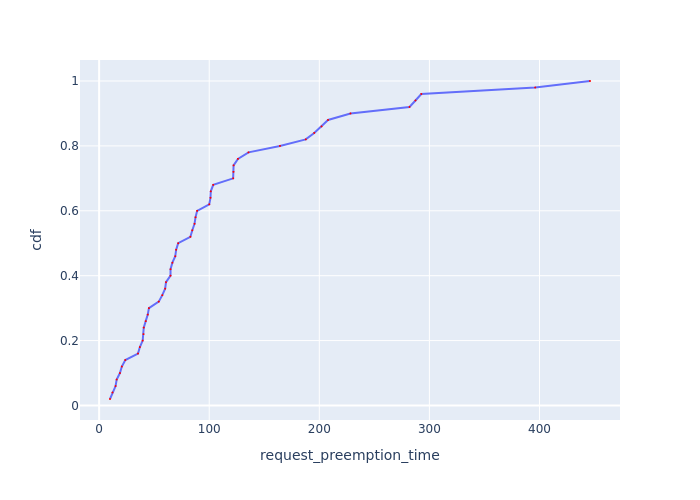

The table this chart was drawn from, first rows:
Request Id, request_preemption_time, cdf
0_47, 9.88, 0.02
0_36, 12.11, 0.04
0_4, 14.95, 0.06
0_39, 15.94, 0.08
0_14, 18.9, 0.1
0_34, 20.63, 0.12
0_5, 23.78, 0.14
0_8, 35.3, 0.16
0_37, 37.01, 0.18
0_42, 39.57, 0.2
0_3, 40.34, 0.22
0_25, 40.54, 0.24
0_17, 42.33, 0.26
0_33, 44.18, 0.28
0_2, 45.24, 0.3
0_38, 54.18, 0.32
0_20, 57.39, 0.34
0_9, 59.98, 0.36
0_32, 60.76, 0.38
0_28, 64.85, 0.4
0_0, 64.87, 0.42
0_30, 66.54, 0.44
0_27, 69.17, 0.46
0_23, 69.98, 0.48
0_26, 71.81, 0.5
0_24, 82.91, 0.52
0_29, 84.63, 0.54
0_35, 86.66, 0.56
0_48, 87.56, 0.58
0_7, 89.03, 0.6
0_45, 100, 0.62
0_1, 101.1, 0.64
0_41, 101.4, 0.66
0_46, 103.7, 0.68
0_6, 121.7, 0.7
0_18, 122, 0.72
0_31, 122.1, 0.74
0_21, 126.1, 0.76
0_44, 135.7, 0.78
0_12, 164.3, 0.8
0_49, 187.7, 0.82
0_22, 195.4, 0.84
0_43, 202, 0.86
0_19, 207.9, 0.88
0_15, 228.3, 0.9
0_40, 281.9, 0.92
0_13, 287.4, 0.94
0_11, 292.6, 0.96
0_10, 396.1, 0.98
0_16, 445.9, 1.0
